The GitHub repository zakuangyong/yolov11-view-cls-train contains a labelled image folder "car-view-cls" with 8 categories: back, back left side 45 degrees, back right side 45 degrees, front, front left side 45 degrees, front right side 45 degrees, left side, right side. Examples follow, each with its label.

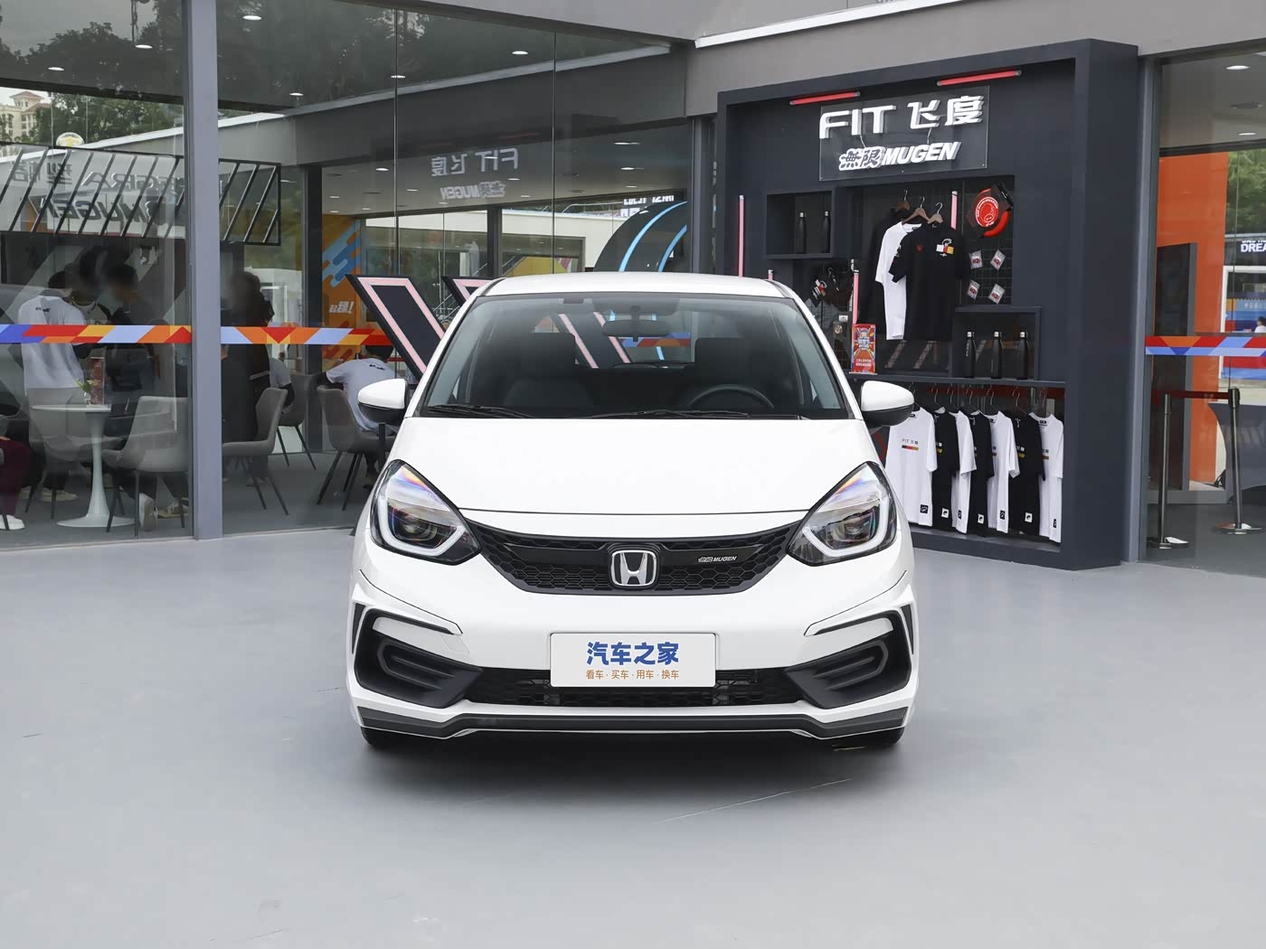
Label: front

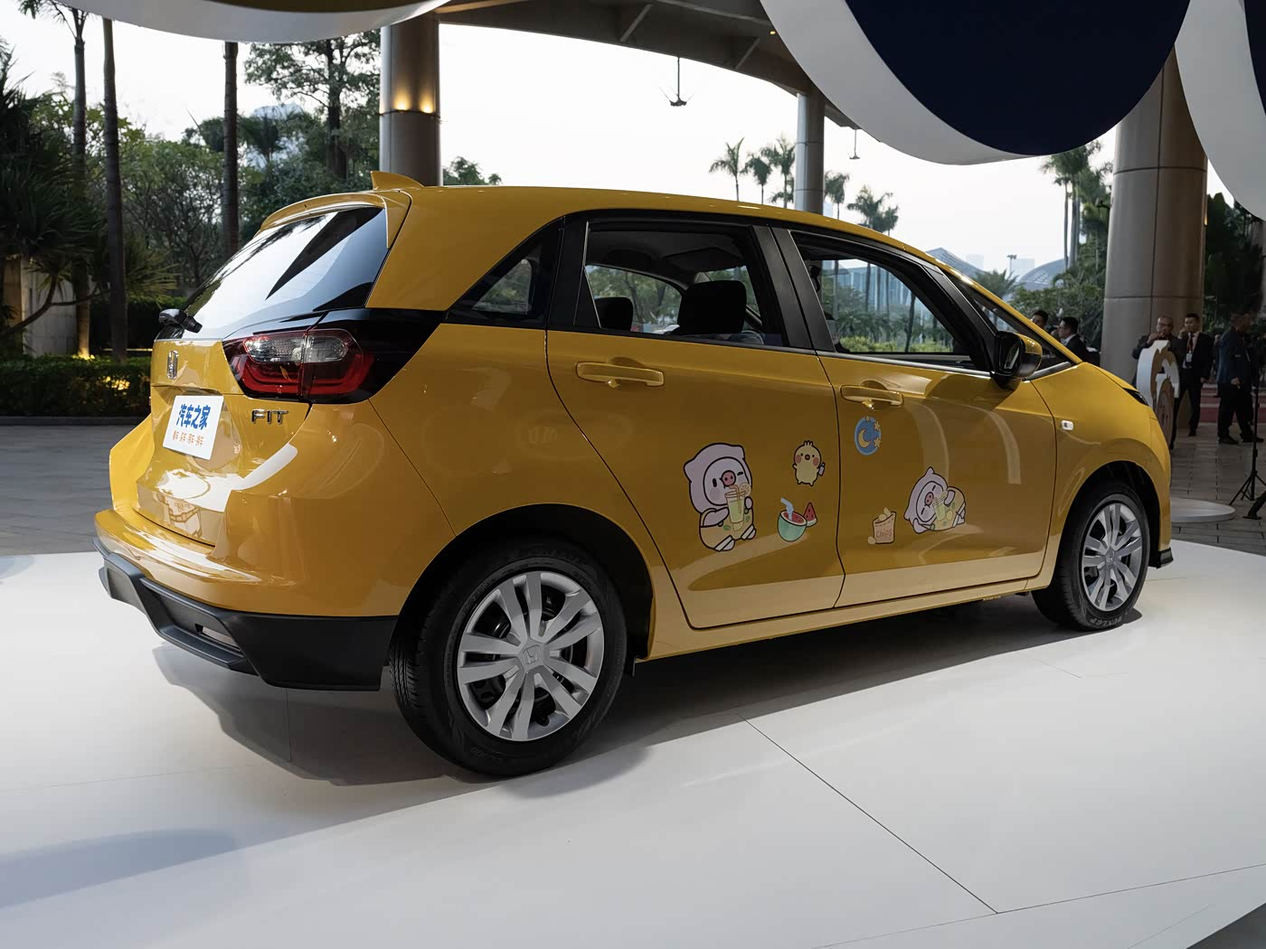
Label: back right side 45 degrees

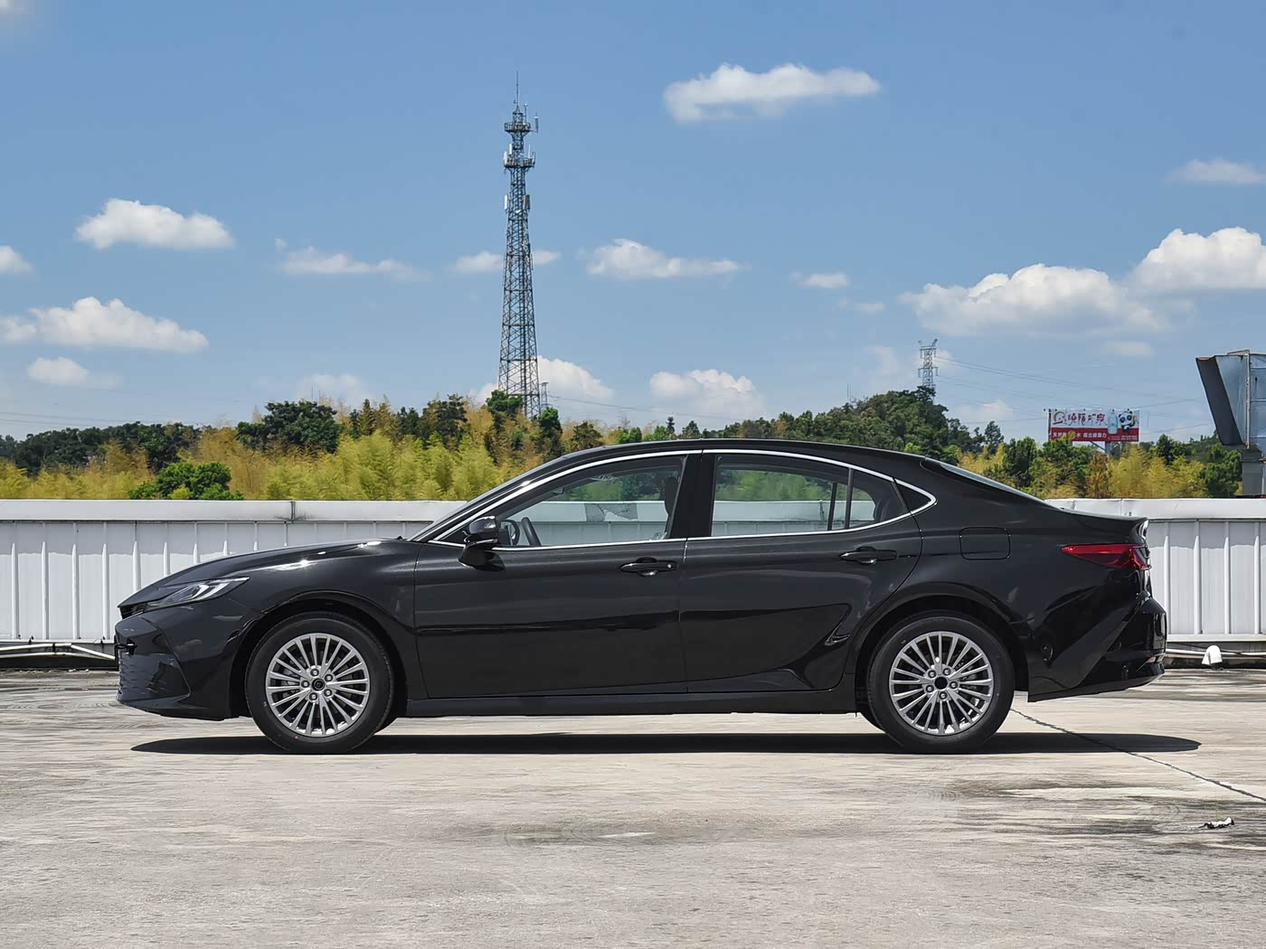
Label: left side

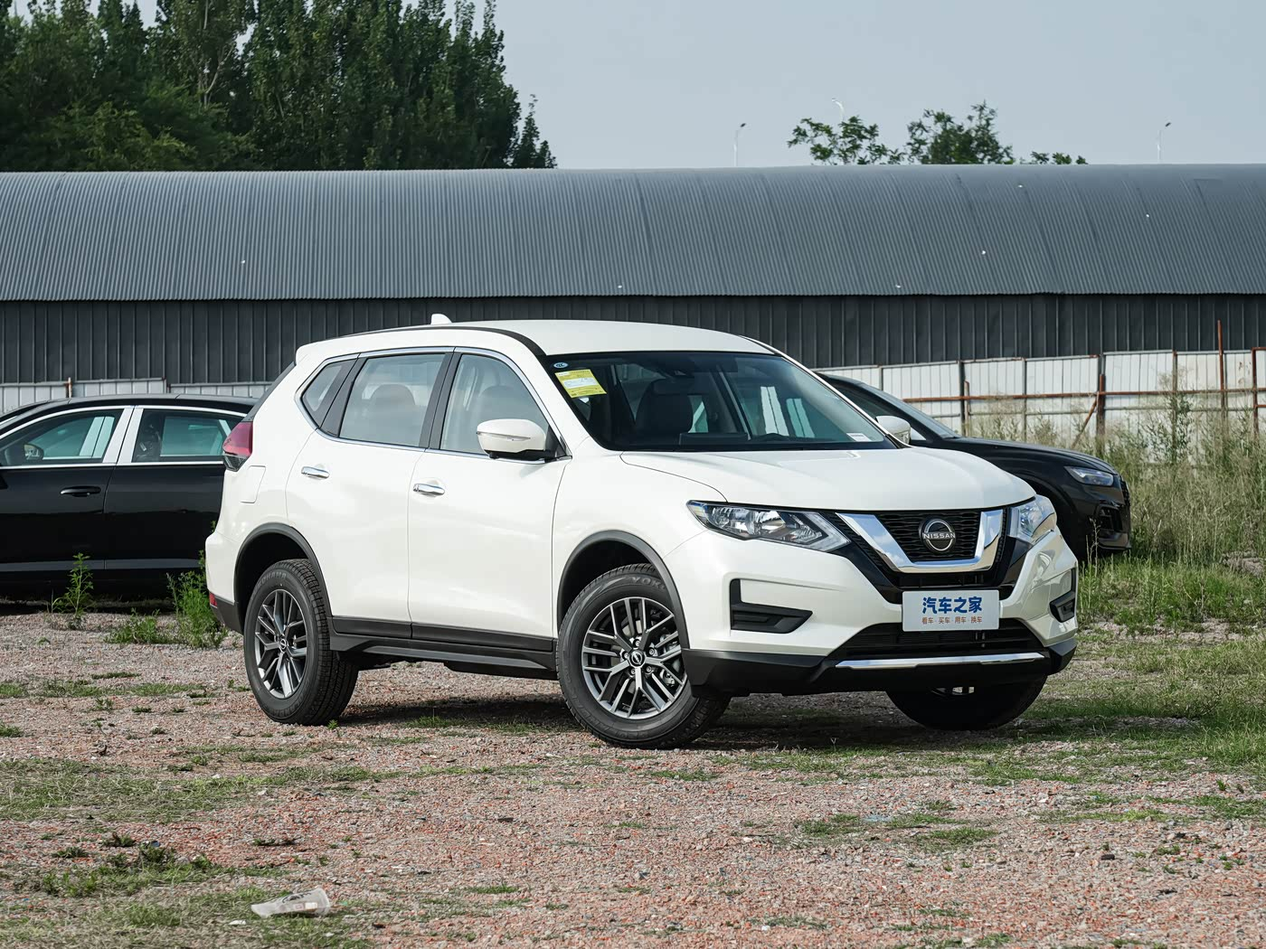
Label: front right side 45 degrees

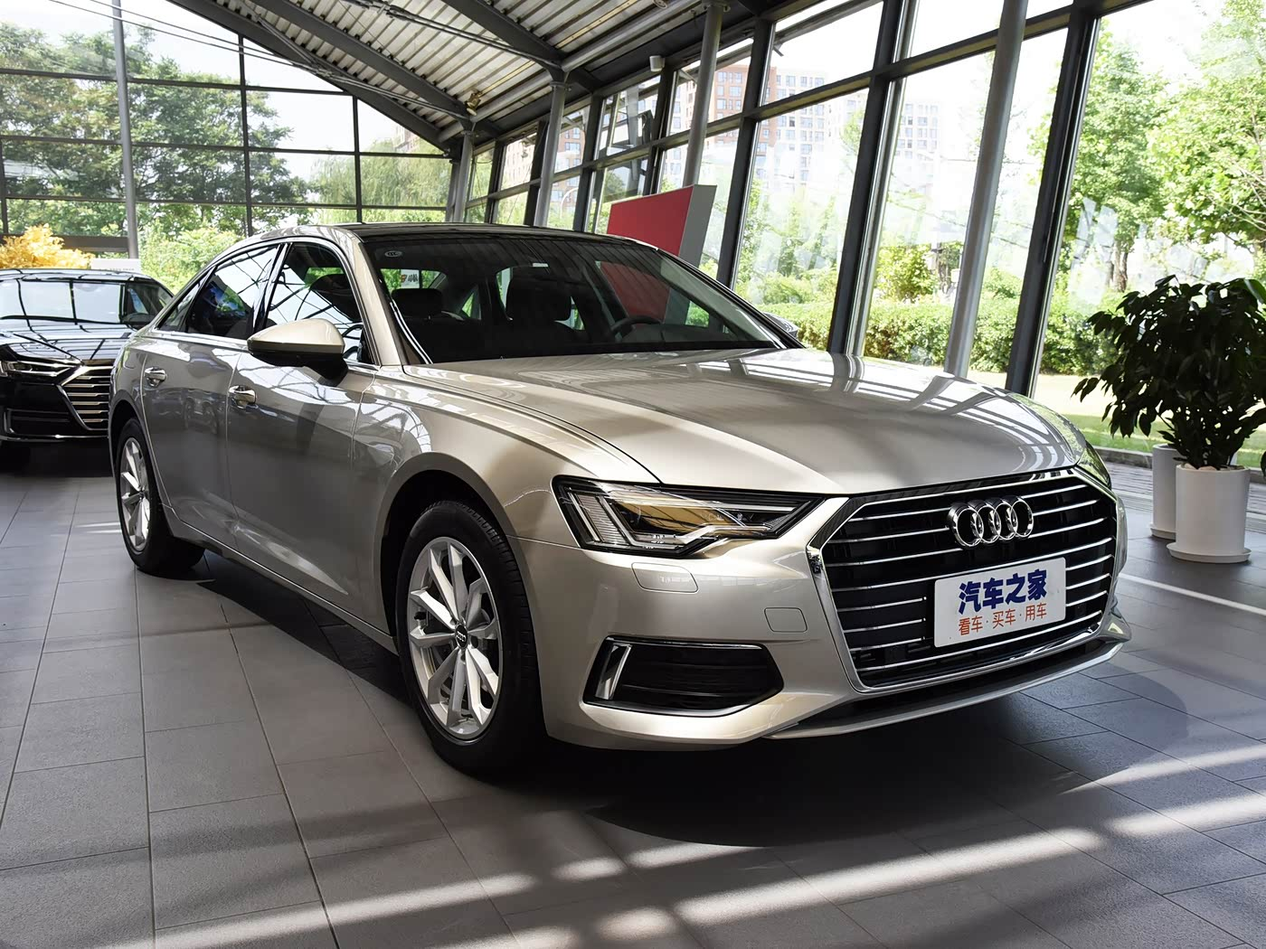
Label: front left side 45 degrees

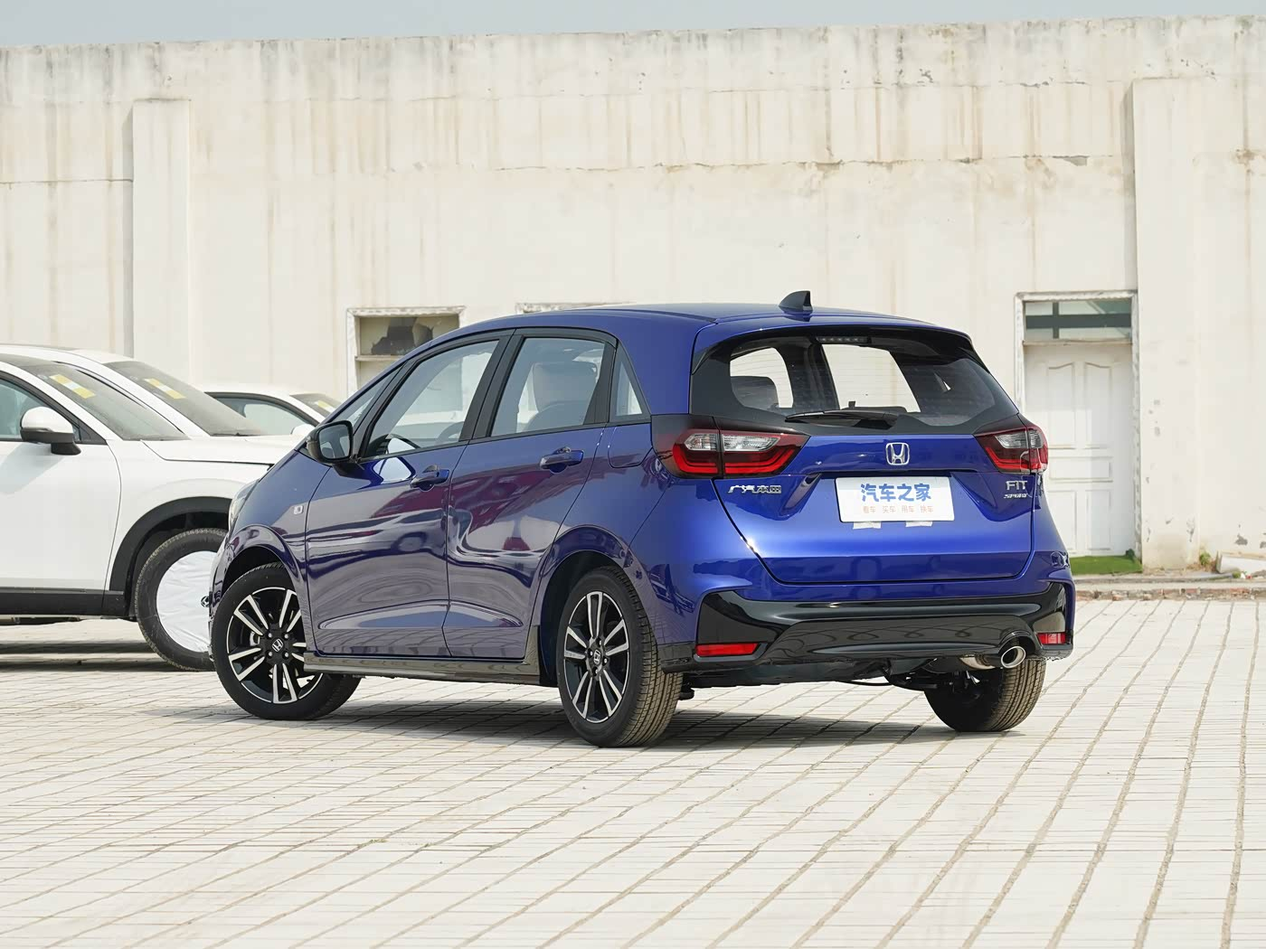
Label: back left side 45 degrees
